2-way image classification set "img" from GitHub (JoelsonSartoriJr/ReconhecimentoCurvas); label vocabulary: elipse, parabola.

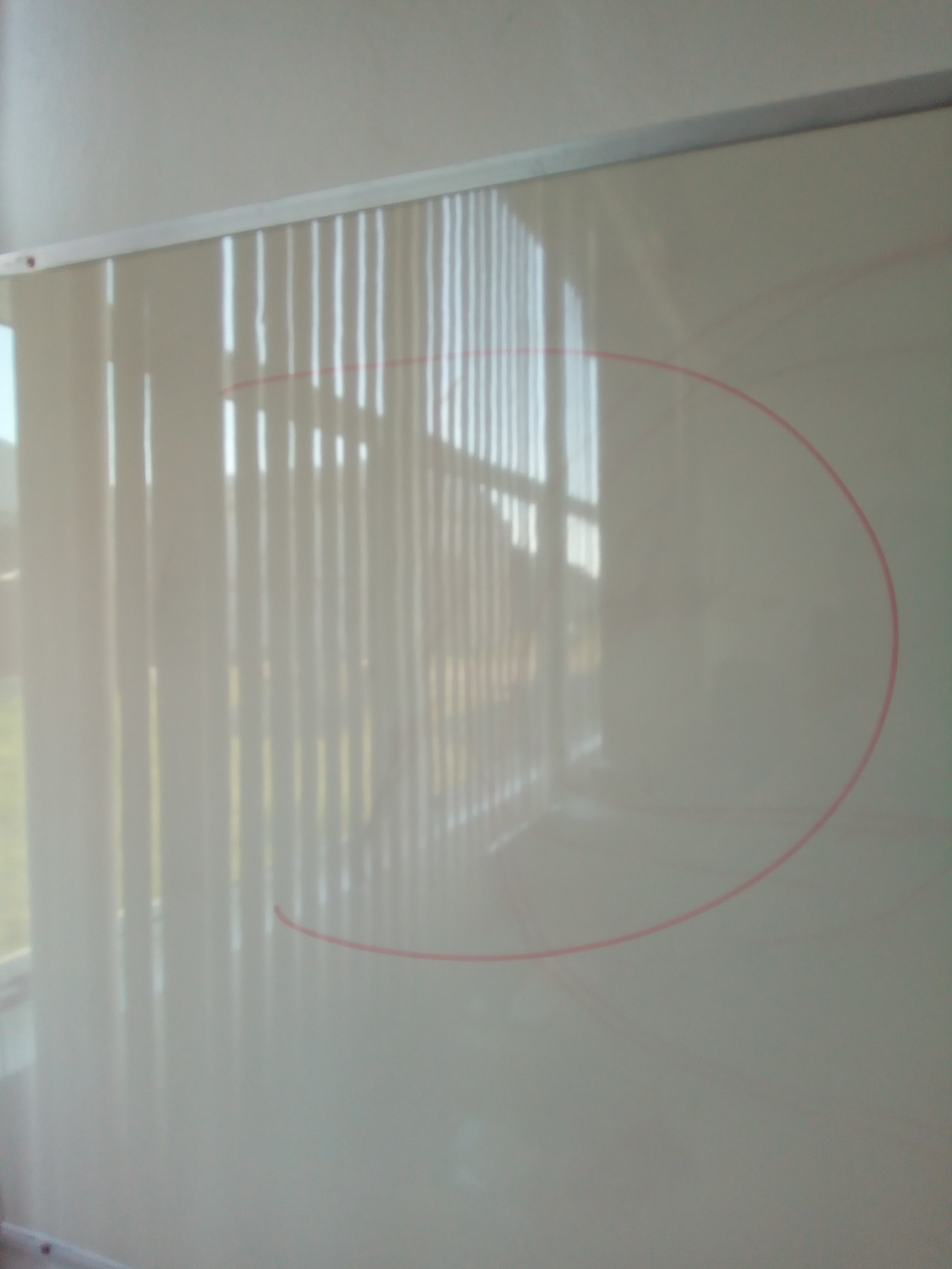
Label: parabola

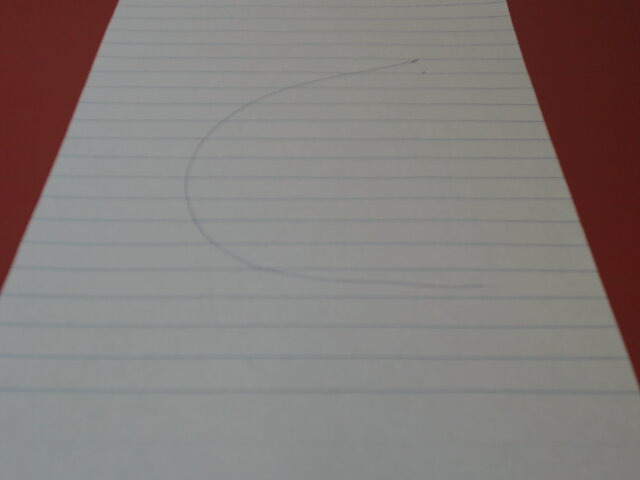
Label: parabola

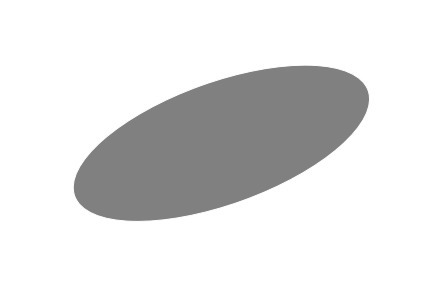
Label: elipse

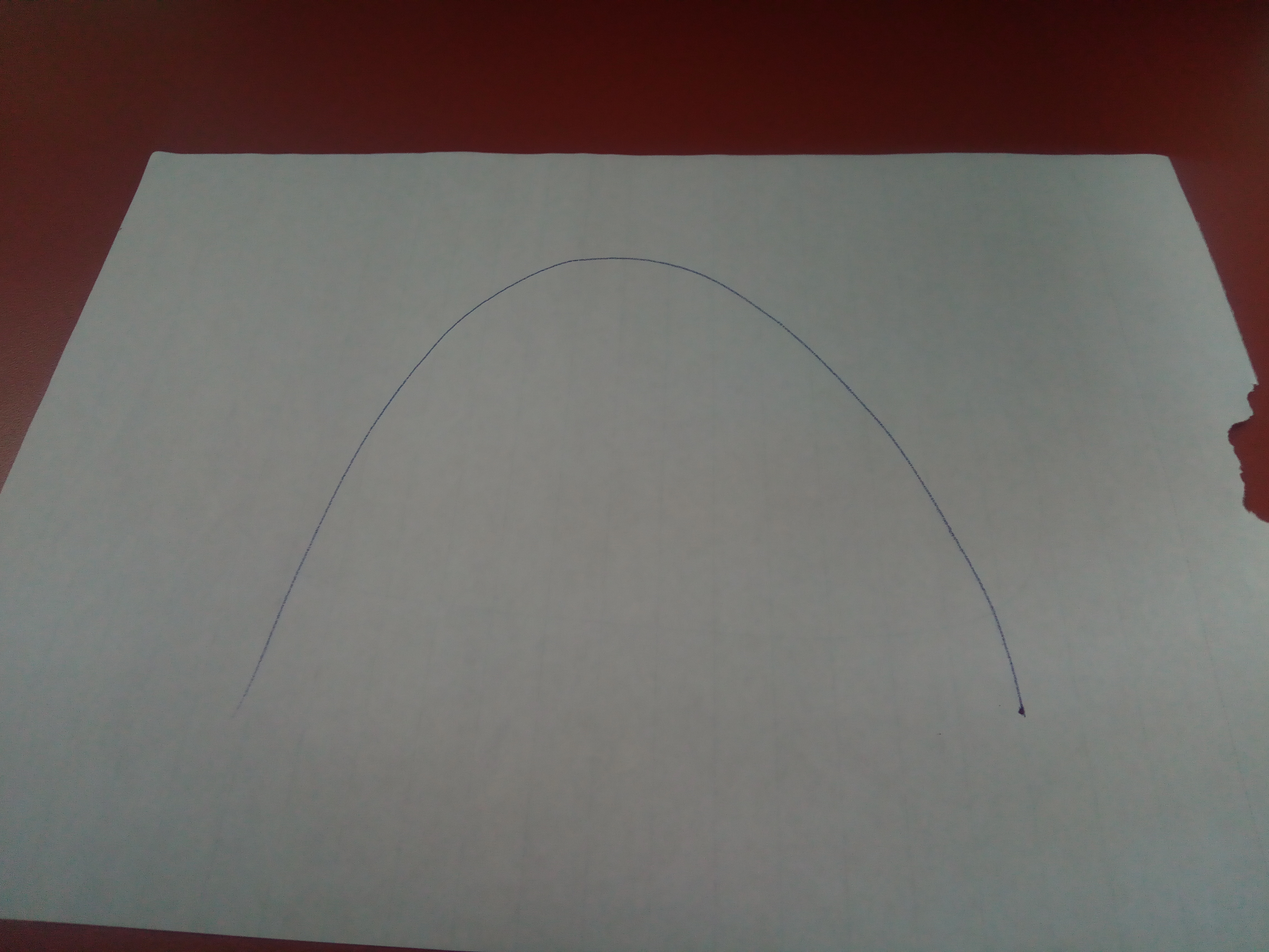
Label: parabola

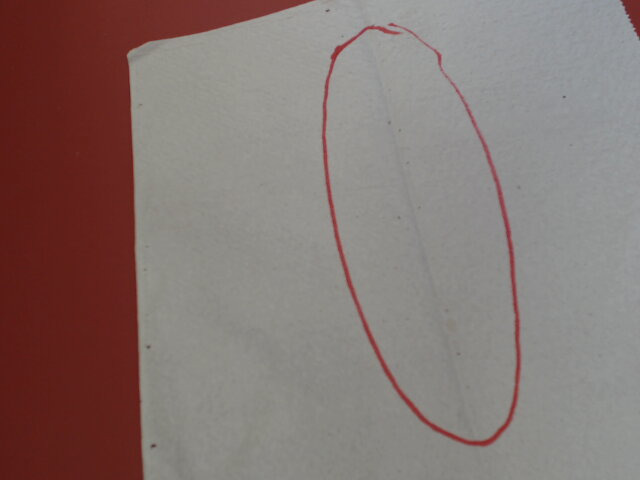
Label: elipse

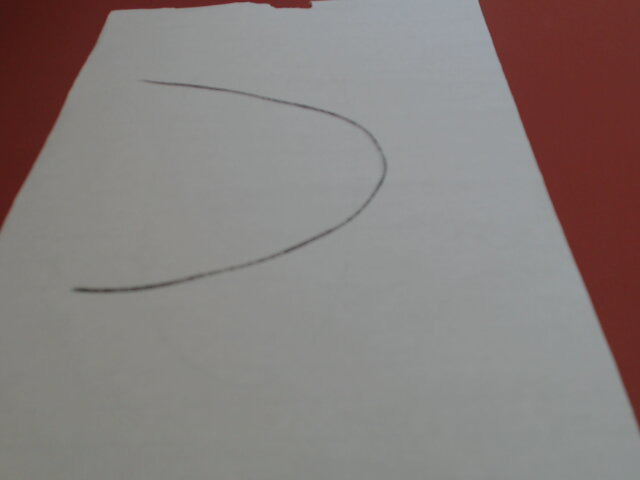
Label: parabola
